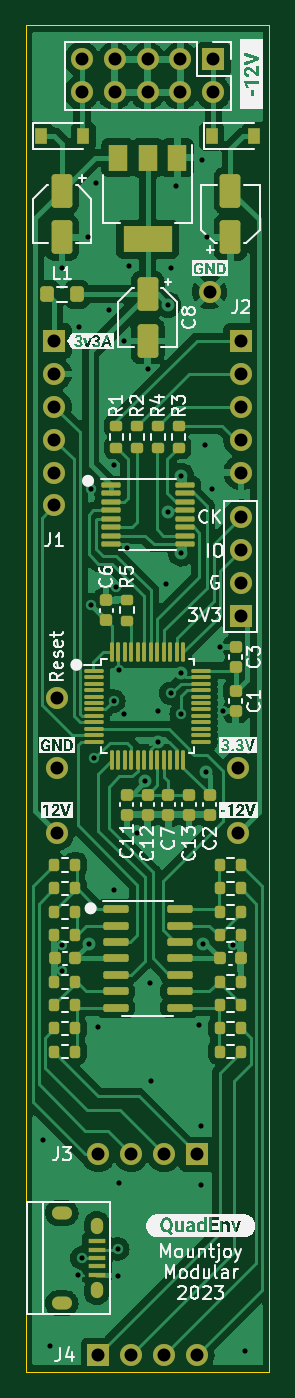
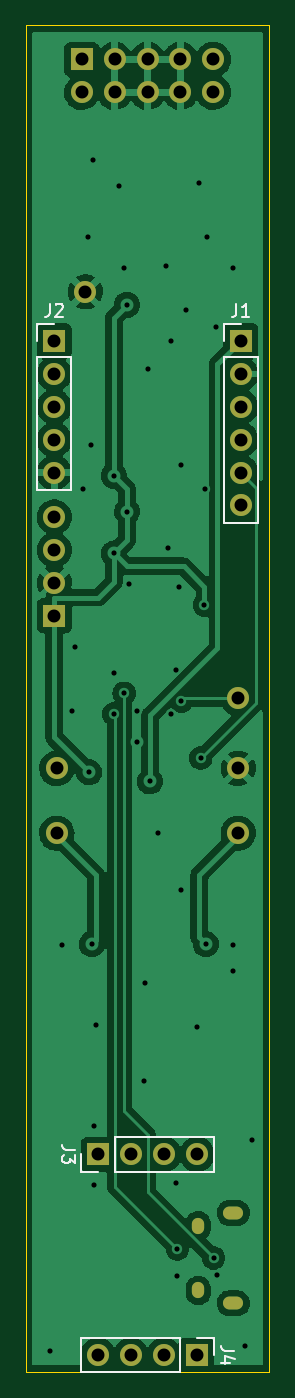
Circuit board: 11 layer files. Board 18.8 x 104.0 mm.
- bottom_copper: QuadEnv_Components-B_Cu.gbr (92331 bytes)
- bottom_mask: QuadEnv_Components-B_Mask.gbr (1964 bytes)
- paste: QuadEnv_Components-B_Paste.gbr (467 bytes)
- bottom_silk: QuadEnv_Components-B_Silkscreen.gbr (3281 bytes)
- outline: QuadEnv_Components-Edge_Cuts.gbr (693 bytes)
- top_copper: QuadEnv_Components-F_Cu.gbr (135834 bytes)
- top_mask: QuadEnv_Components-F_Mask.gbr (9127 bytes)
- paste: QuadEnv_Components-F_Paste.gbr (7622 bytes)
- top_silk: QuadEnv_Components-F_Silkscreen.gbr (53337 bytes)
- drill: QuadEnv_Components-NPTH.drl (274 bytes)
- drill: QuadEnv_Components-PTH.drl (2216 bytes)

=== bottom_copper: QuadEnv_Components-B_Cu.gbr (92331 bytes, source omitted) ===
=== bottom_mask: QuadEnv_Components-B_Mask.gbr ===
%TF.GenerationSoftware,KiCad,Pcbnew,(6.0.11)*%
%TF.CreationDate,2023-03-11T14:35:42+00:00*%
%TF.ProjectId,QuadEnv_Components,51756164-456e-4765-9f43-6f6d706f6e65,rev?*%
%TF.SameCoordinates,Original*%
%TF.FileFunction,Soldermask,Bot*%
%TF.FilePolarity,Negative*%
%FSLAX46Y46*%
G04 Gerber Fmt 4.6, Leading zero omitted, Abs format (unit mm)*
G04 Created by KiCad (PCBNEW (6.0.11)) date 2023-03-11 14:35:42*
%MOMM*%
%LPD*%
G01*
G04 APERTURE LIST*
%ADD10C,1.700000*%
%ADD11R,1.700000X1.700000*%
%ADD12O,1.700000X1.700000*%
%ADD13O,0.950000X1.250000*%
%ADD14O,1.550000X1.000000*%
G04 APERTURE END LIST*
D10*
%TO.C,TP6*%
X52400000Y-102000000D03*
%TD*%
%TO.C,TP5*%
X52400000Y-107400000D03*
%TD*%
%TO.C,TP3*%
X52400000Y-112400000D03*
%TD*%
%TO.C,TP2*%
X66400000Y-107400000D03*
%TD*%
D11*
%TO.C,J6*%
X64480000Y-52660000D03*
D12*
X64480000Y-55200000D03*
X61940000Y-52660000D03*
X61940000Y-55200000D03*
X59400000Y-52660000D03*
X59400000Y-55200000D03*
X56860000Y-52660000D03*
X56860000Y-55200000D03*
X54320000Y-52660000D03*
X54320000Y-55200000D03*
%TD*%
D13*
%TO.C,J7*%
X55485000Y-147700000D03*
D14*
X52785000Y-148700000D03*
D13*
X55485000Y-142700000D03*
D14*
X52785000Y-141700000D03*
%TD*%
D11*
%TO.C,J5*%
X66600000Y-95610000D03*
D10*
X66600000Y-93070000D03*
X66600000Y-90530000D03*
X66600000Y-87990000D03*
%TD*%
%TO.C,TP1*%
X64200000Y-70600000D03*
%TD*%
%TO.C,TP4*%
X66400000Y-112400000D03*
%TD*%
D11*
%TO.C,J1*%
X52200000Y-74400000D03*
D12*
X52200000Y-76940000D03*
X52200000Y-79480000D03*
X52200000Y-82020000D03*
X52200000Y-84560000D03*
X52200000Y-87100000D03*
%TD*%
D11*
%TO.C,J4*%
X55600000Y-152700000D03*
D12*
X58140000Y-152700000D03*
X60680000Y-152700000D03*
X63220000Y-152700000D03*
%TD*%
D11*
%TO.C,J2*%
X66600000Y-74400000D03*
D12*
X66600000Y-76940000D03*
X66600000Y-79480000D03*
X66600000Y-82020000D03*
X66600000Y-84560000D03*
%TD*%
D11*
%TO.C,J3*%
X63200000Y-137200000D03*
D12*
X60660000Y-137200000D03*
X58120000Y-137200000D03*
X55580000Y-137200000D03*
%TD*%
M02*

=== paste: QuadEnv_Components-B_Paste.gbr ===
%TF.GenerationSoftware,KiCad,Pcbnew,(6.0.11)*%
%TF.CreationDate,2023-03-09T16:41:40+00:00*%
%TF.ProjectId,QuadEnv_Components,51756164-456e-4765-9f43-6f6d706f6e65,rev?*%
%TF.SameCoordinates,Original*%
%TF.FileFunction,Paste,Bot*%
%TF.FilePolarity,Positive*%
%FSLAX46Y46*%
G04 Gerber Fmt 4.6, Leading zero omitted, Abs format (unit mm)*
G04 Created by KiCad (PCBNEW (6.0.11)) date 2023-03-09 16:41:40*
%MOMM*%
%LPD*%
G01*
G04 APERTURE LIST*
G04 APERTURE END LIST*
M02*

=== bottom_silk: QuadEnv_Components-B_Silkscreen.gbr ===
%TF.GenerationSoftware,KiCad,Pcbnew,(6.0.11)*%
%TF.CreationDate,2023-03-11T14:35:42+00:00*%
%TF.ProjectId,QuadEnv_Components,51756164-456e-4765-9f43-6f6d706f6e65,rev?*%
%TF.SameCoordinates,Original*%
%TF.FileFunction,Legend,Bot*%
%TF.FilePolarity,Positive*%
%FSLAX46Y46*%
G04 Gerber Fmt 4.6, Leading zero omitted, Abs format (unit mm)*
G04 Created by KiCad (PCBNEW (6.0.11)) date 2023-03-11 14:35:42*
%MOMM*%
%LPD*%
G01*
G04 APERTURE LIST*
%ADD10C,0.150000*%
%ADD11C,0.120000*%
G04 APERTURE END LIST*
D10*
%TO.C,J1*%
X52533333Y-71522380D02*
X52533333Y-72236666D01*
X52580952Y-72379523D01*
X52676190Y-72474761D01*
X52819047Y-72522380D01*
X52914285Y-72522380D01*
X51533333Y-72522380D02*
X52104761Y-72522380D01*
X51819047Y-72522380D02*
X51819047Y-71522380D01*
X51914285Y-71665238D01*
X52009523Y-71760476D01*
X52104761Y-71808095D01*
%TO.C,J4*%
X52722380Y-152366666D02*
X53436666Y-152366666D01*
X53579523Y-152319047D01*
X53674761Y-152223809D01*
X53722380Y-152080952D01*
X53722380Y-151985714D01*
X53055714Y-153271428D02*
X53722380Y-153271428D01*
X52674761Y-153033333D02*
X53389047Y-152795238D01*
X53389047Y-153414285D01*
%TO.C,J2*%
X66933333Y-71522380D02*
X66933333Y-72236666D01*
X66980952Y-72379523D01*
X67076190Y-72474761D01*
X67219047Y-72522380D01*
X67314285Y-72522380D01*
X66504761Y-71617619D02*
X66457142Y-71570000D01*
X66361904Y-71522380D01*
X66123809Y-71522380D01*
X66028571Y-71570000D01*
X65980952Y-71617619D01*
X65933333Y-71712857D01*
X65933333Y-71808095D01*
X65980952Y-71950952D01*
X66552380Y-72522380D01*
X65933333Y-72522380D01*
%TO.C,J3*%
X64982380Y-136866666D02*
X65696666Y-136866666D01*
X65839523Y-136819047D01*
X65934761Y-136723809D01*
X65982380Y-136580952D01*
X65982380Y-136485714D01*
X64982380Y-137247619D02*
X64982380Y-137866666D01*
X65363333Y-137533333D01*
X65363333Y-137676190D01*
X65410952Y-137771428D01*
X65458571Y-137819047D01*
X65553809Y-137866666D01*
X65791904Y-137866666D01*
X65887142Y-137819047D01*
X65934761Y-137771428D01*
X65982380Y-137676190D01*
X65982380Y-137390476D01*
X65934761Y-137295238D01*
X65887142Y-137247619D01*
D11*
%TO.C,J1*%
X53530000Y-88430000D02*
X50870000Y-88430000D01*
X53530000Y-75670000D02*
X53530000Y-88430000D01*
X53530000Y-73070000D02*
X52200000Y-73070000D01*
X53530000Y-74400000D02*
X53530000Y-73070000D01*
X50870000Y-75670000D02*
X50870000Y-88430000D01*
X53530000Y-75670000D02*
X50870000Y-75670000D01*
%TO.C,J4*%
X56870000Y-151370000D02*
X56870000Y-154030000D01*
X64550000Y-151370000D02*
X64550000Y-154030000D01*
X54270000Y-151370000D02*
X54270000Y-152700000D01*
X56870000Y-154030000D02*
X64550000Y-154030000D01*
X55600000Y-151370000D02*
X54270000Y-151370000D01*
X56870000Y-151370000D02*
X64550000Y-151370000D01*
%TO.C,J2*%
X65270000Y-75670000D02*
X65270000Y-85890000D01*
X67930000Y-75670000D02*
X67930000Y-85890000D01*
X67930000Y-75670000D02*
X65270000Y-75670000D01*
X67930000Y-73070000D02*
X66600000Y-73070000D01*
X67930000Y-85890000D02*
X65270000Y-85890000D01*
X67930000Y-74400000D02*
X67930000Y-73070000D01*
%TO.C,J3*%
X63200000Y-138530000D02*
X64530000Y-138530000D01*
X61930000Y-138530000D02*
X54250000Y-138530000D01*
X61930000Y-138530000D02*
X61930000Y-135870000D01*
X54250000Y-138530000D02*
X54250000Y-135870000D01*
X64530000Y-138530000D02*
X64530000Y-137200000D01*
X61930000Y-135870000D02*
X54250000Y-135870000D01*
%TD*%
M02*

=== outline: QuadEnv_Components-Edge_Cuts.gbr ===
%TF.GenerationSoftware,KiCad,Pcbnew,(6.0.11)*%
%TF.CreationDate,2023-03-11T14:35:42+00:00*%
%TF.ProjectId,QuadEnv_Components,51756164-456e-4765-9f43-6f6d706f6e65,rev?*%
%TF.SameCoordinates,Original*%
%TF.FileFunction,Profile,NP*%
%FSLAX46Y46*%
G04 Gerber Fmt 4.6, Leading zero omitted, Abs format (unit mm)*
G04 Created by KiCad (PCBNEW (6.0.11)) date 2023-03-11 14:35:42*
%MOMM*%
%LPD*%
G01*
G04 APERTURE LIST*
%TA.AperFunction,Profile*%
%ADD10C,0.100000*%
%TD*%
G04 APERTURE END LIST*
D10*
X50000000Y-50000000D02*
X68800000Y-50000000D01*
X68800000Y-50000000D02*
X68800000Y-154000000D01*
X68800000Y-154000000D02*
X50000000Y-154000000D01*
X50000000Y-154000000D02*
X50000000Y-50000000D01*
M02*

=== top_copper: QuadEnv_Components-F_Cu.gbr (135834 bytes, source omitted) ===
=== top_mask: QuadEnv_Components-F_Mask.gbr (9127 bytes, source omitted) ===
=== paste: QuadEnv_Components-F_Paste.gbr (7622 bytes, source omitted) ===
=== top_silk: QuadEnv_Components-F_Silkscreen.gbr (53337 bytes, source omitted) ===
=== drill: QuadEnv_Components-NPTH.drl ===
M48
; DRILL file {KiCad (6.0.11)} date Sat Mar 11 14:35:46 2023
; FORMAT={-:-/ absolute / inch / decimal}
; #@! TF.CreationDate,2023-03-11T14:35:46+00:00
; #@! TF.GenerationSoftware,Kicad,Pcbnew,(6.0.11)
; #@! TF.FileFunction,NonPlated,1,2,NPTH
FMAT,2
INCH
%
G90
G05
T0
M30

=== drill: QuadEnv_Components-PTH.drl ===
M48
; DRILL file {KiCad (6.0.11)} date Sat Mar 11 14:35:46 2023
; FORMAT={-:-/ absolute / inch / decimal}
; #@! TF.CreationDate,2023-03-11T14:35:46+00:00
; #@! TF.GenerationSoftware,Kicad,Pcbnew,(6.0.11)
; #@! TF.FileFunction,Plated,1,2,PTH
FMAT,2
INCH
; #@! TA.AperFunction,Plated,PTH,ViaDrill
T1C0.0157
; #@! TA.AperFunction,Plated,PTH,ComponentDrill
T2C0.0197
; #@! TA.AperFunction,Plated,PTH,ComponentDrill
T3C0.0217
; #@! TA.AperFunction,Plated,PTH,ComponentDrill
T4C0.0394
%
G90
G05
T1
X2.0197Y-5.3583
X2.0433Y-5.9843
X2.0787Y-2.7087
X2.0787Y-4.7665
X2.0787Y-4.8453
X2.126Y-5.7677
X2.1299Y-2.8858
X2.1378Y-5.7165
X2.1575Y-2.6142
X2.1609Y-4.7621
X2.1654Y-3.378
X2.1658Y-3.7318
X2.177Y-4.1967
X2.1811Y-2.4488
X2.189Y-5.0157
X2.2205Y-2.8346
X2.2362Y-3.3071
X2.2362Y-4.0236
X2.2362Y-4.5984
X2.2441Y-3.6772
X2.248Y-5.689
X2.248Y-5.7717
X2.252Y-3.9291
X2.252Y-5.4882
X2.2677Y-2.9291
X2.2677Y-4.063
X2.2756Y-3.5591
X2.2835Y-2.7008
X2.3071Y-4.4252
X2.3307Y-4.2677
X2.3386Y-3.0157
X2.3465Y-4.8819
X2.3504Y-5.1772
X2.3701Y-4.0551
X2.3701Y-4.1467
X2.3937Y-3.6693
X2.4002Y-3.4479
X2.4016Y-2.8189
X2.4094Y-2.7087
X2.4094Y-4.0
X2.4252Y-2.4567
X2.4409Y-3.3386
X2.4409Y-3.5748
X2.4409Y-3.937
X2.4409Y-4.063
X2.4961Y-5.0079
X2.5Y-5.315
X2.5Y-5.4961
X2.5039Y-2.378
X2.5079Y-4.7626
X2.5118Y-3.2441
X2.5157Y-4.2402
X2.5197Y-2.6142
X2.5354Y-3.378
X2.5591Y-3.8583
X2.5669Y-4.0551
X2.5984Y-4.7665
X2.6339Y-6.0
T4
X2.0551Y-2.9291
X2.0551Y-3.0291
X2.0551Y-3.1291
X2.0551Y-3.2291
X2.0551Y-3.3291
X2.0551Y-3.4291
X2.063Y-4.0157
X2.063Y-4.2283
X2.063Y-4.4252
X2.1386Y-2.0732
X2.1386Y-2.1732
X2.1882Y-5.4016
X2.189Y-6.0118
X2.2386Y-2.0732
X2.2386Y-2.1732
X2.2882Y-5.4016
X2.289Y-6.0118
X2.3386Y-2.0732
X2.3386Y-2.1732
X2.3882Y-5.4016
X2.389Y-6.0118
X2.4386Y-2.0732
X2.4386Y-2.1732
X2.4882Y-5.4016
X2.489Y-6.0118
X2.5276Y-2.7795
X2.5386Y-2.0732
X2.5386Y-2.1732
X2.6142Y-4.2283
X2.6142Y-4.4252
X2.622Y-2.9291
X2.622Y-3.0291
X2.622Y-3.1291
X2.622Y-3.2291
X2.622Y-3.3291
X2.622Y-3.4642
X2.622Y-3.5642
X2.622Y-3.6642
X2.622Y-3.7642
T2
G00X2.0654Y-5.5787
M15
G01X2.0909Y-5.5787
M16
G05
G00X2.0654Y-5.8543
M15
G01X2.0909Y-5.8543
M16
G05
T3
G00X2.1844Y-5.6122
M15
G01X2.1844Y-5.624
M16
G05
G00X2.1844Y-5.8091
M15
G01X2.1844Y-5.8209
M16
G05
T0
M30
